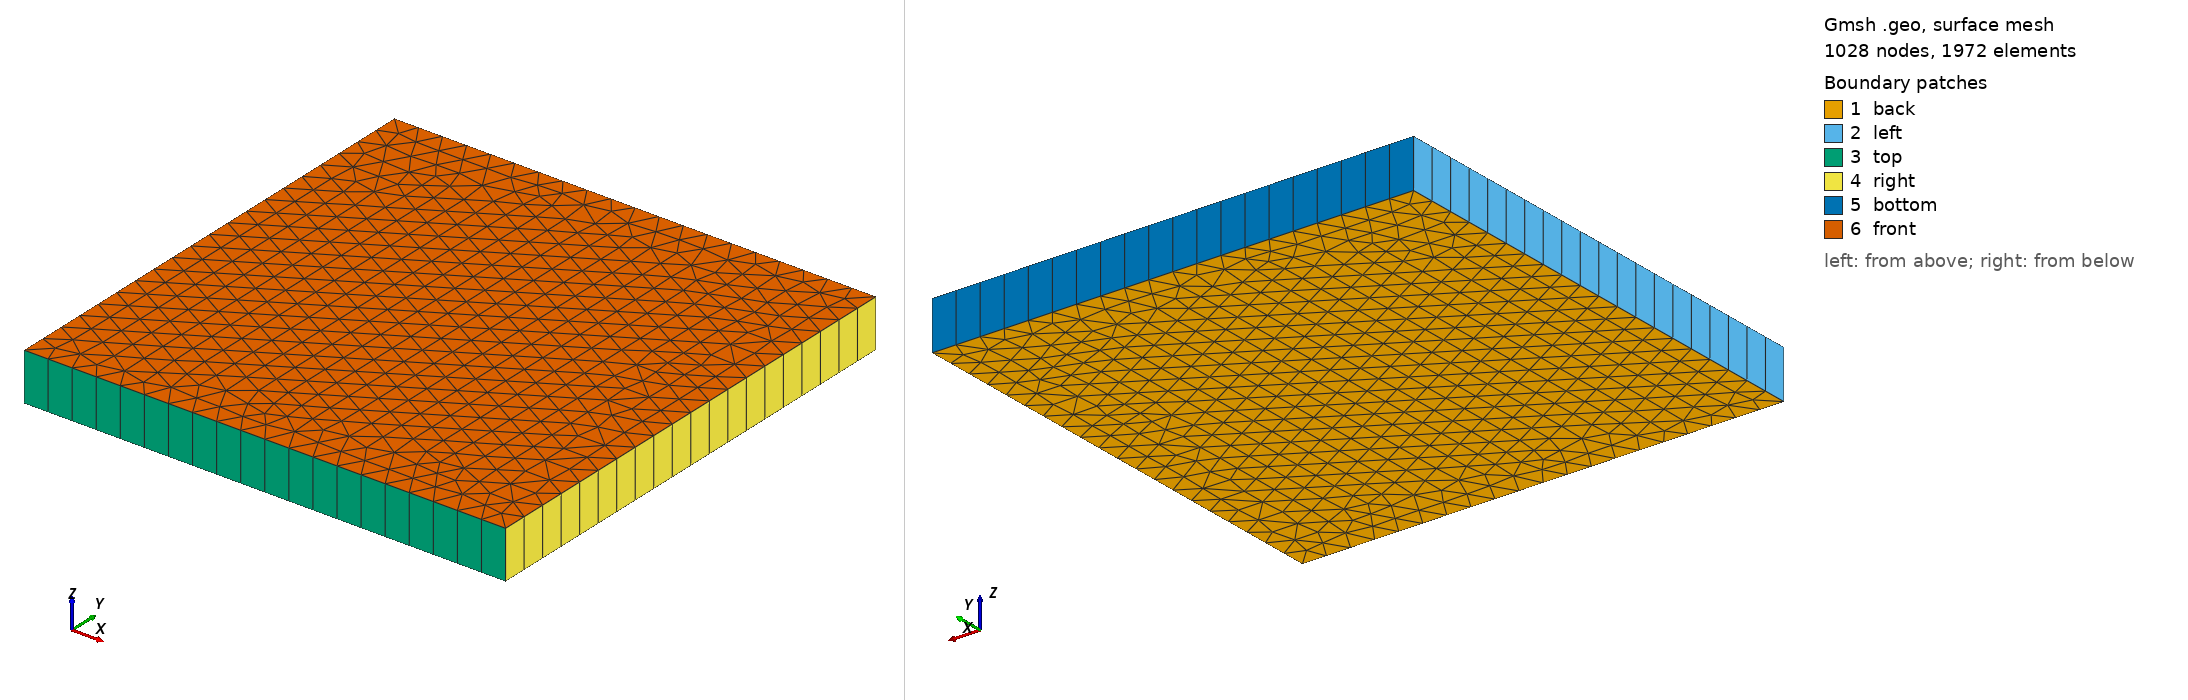

Gmsh geometry script, surface-meshed: 1028 nodes, 1972 surface elements. Boundary patches (legend numbers): 1 back, 2 left, 3 top, 4 right, 5 bottom, 6 front. Left view from above one corner, right view from below the opposite corner. Legend entries are the model's physical surfaces. The drawing asked Gmsh for element sizes between 1% and 20% of the model's largest extent; the script's own settings can give other sizes.

=== mesh.geo (drawn) ===
  Point(1) = {0, 0, 0, 0.005};
  Point(2) = {0.1, 0, 0, 0.005};
  Point(3) = {0.1, 0.1, 0, 0.005};
  Point(4) = {0, 0.1, 0, 0.005};
  Line(1) = {1, 2};
  Line(2) = {2, 3};
  Line(3) = {3, 4};
  Line(4) = {4, 1};
  Line Loop(6) = {4, 1, 2, 3};
  Plane Surface(6) = {6};
  Physical Volume("internal") = {1};
  Extrude {0, 0, 0.01} {
   Surface{6};
   Layers{1};
   Recombine;
  }
  Physical Surface("front") = {28};
  Physical Surface("back") = {6};
  Physical Surface("bottom") = {27};
  Physical Surface("left") = {15};
  Physical Surface("top") = {19};
  Physical Surface("right") = {23};
